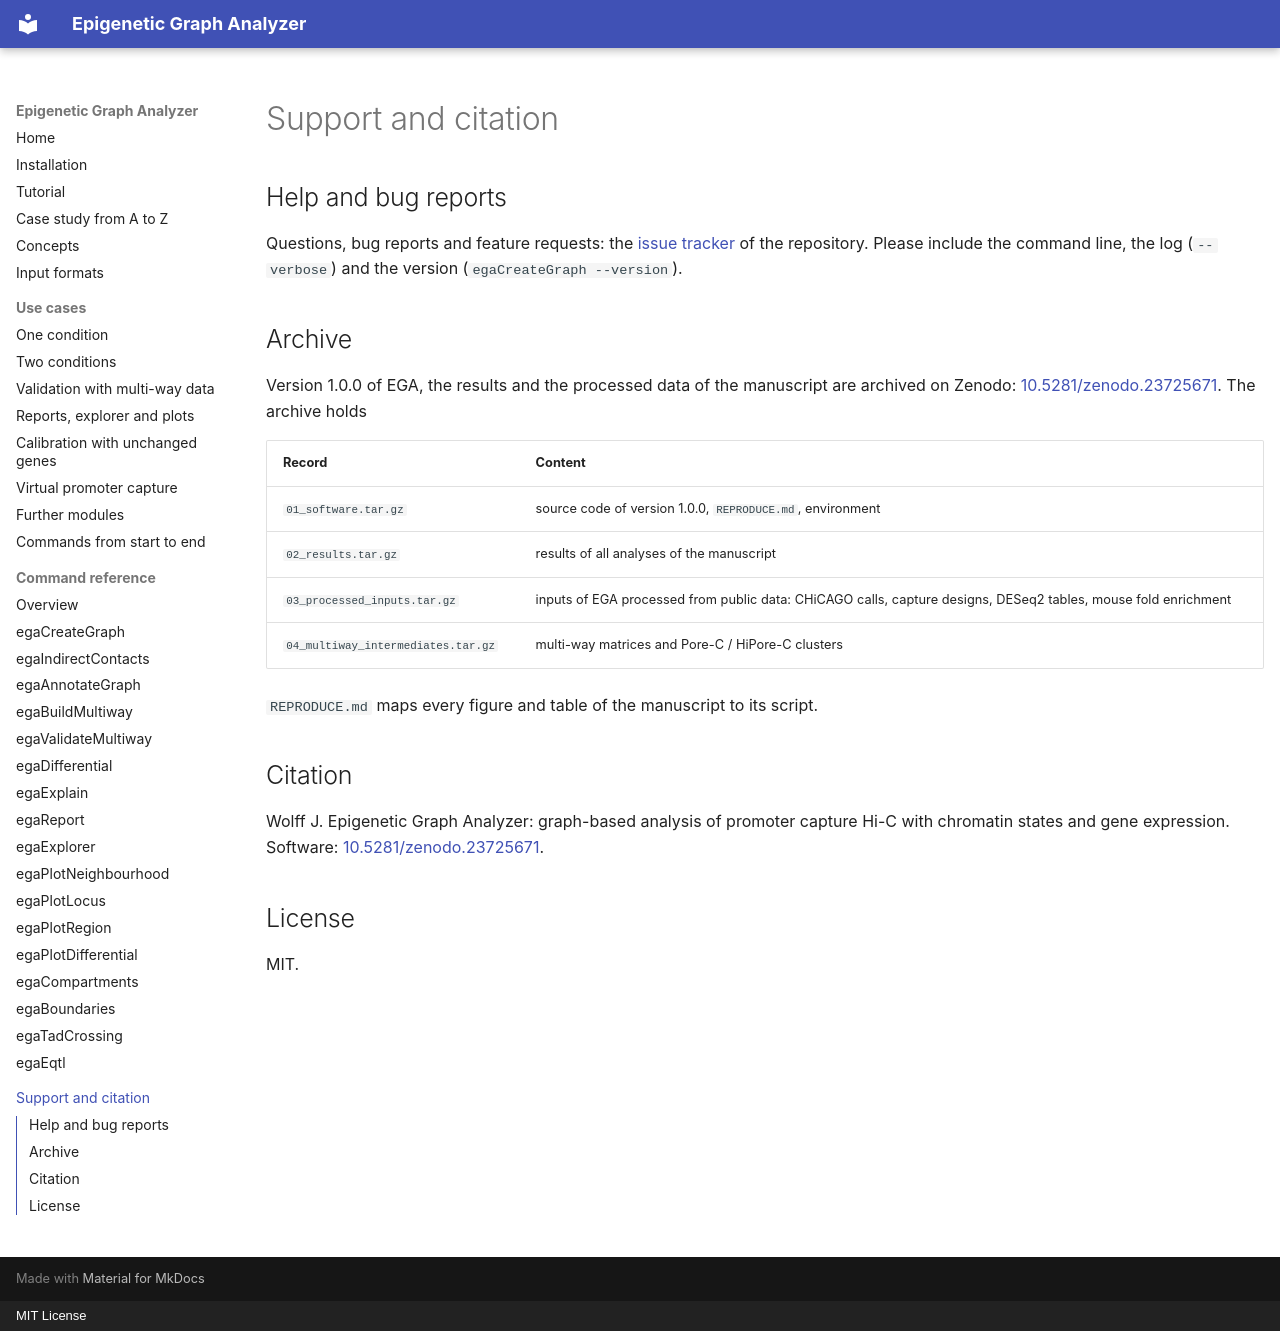

repository: joachimwolff/Epigenetic-Graph-Analyzer · page: support/index.html · generator: mkdocs · copyright: MIT License

# Support and citation

## Help and bug reports

Questions, bug reports and feature requests: the
[issue tracker](https://github.com/joachimwolff/Epigenetic-Graph-Analyzer/issues) of the repository. Please include
the command line, the log (`--verbose`) and the version (`egaCreateGraph --version`).

## Archive

Version 1.0.0 of EGA, the results and the processed data of the manuscript are archived on Zenodo:
[10.5281/zenodo.23725671](https://doi.org/10.5281/zenodo.23725671). The archive holds

| Record | Content |
|---|---|
| `01_software.tar.gz` | source code of version 1.0.0, `REPRODUCE.md`, environment |
| `02_results.tar.gz` | results of all analyses of the manuscript |
| `03_processed_inputs.tar.gz` | inputs of EGA processed from public data: CHiCAGO calls, capture designs, DESeq2 tables, mouse fold enrichment |
| `04_multiway_intermediates.tar.gz` | multi-way matrices and Pore-C / HiPore-C clusters |

`REPRODUCE.md` maps every figure and table of the manuscript to its script.

## Citation

Wolff J. Epigenetic Graph Analyzer: graph-based analysis of promoter capture Hi-C with chromatin states and gene
expression. Software: [10.5281/zenodo.23725671](https://doi.org/10.5281/zenodo.23725671).

## License

MIT.
